Run: headless pygame with SDL's dummy video driver; simulated clock (each Clock.tick advances the game by its frame time, no real sleeping); random seed 0; keys injected as events and as key.get_pressed() state; no mouse input.
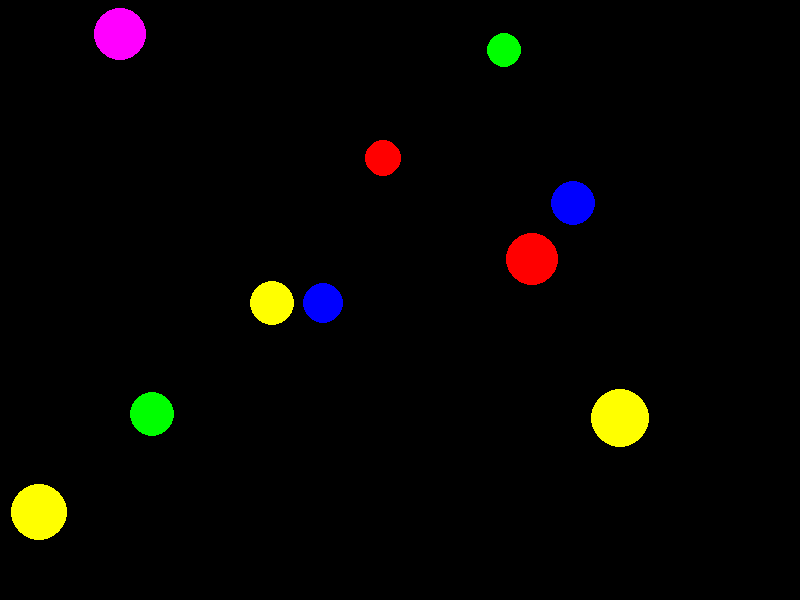
Frame 1 of 4 · flips 1–60 · no input
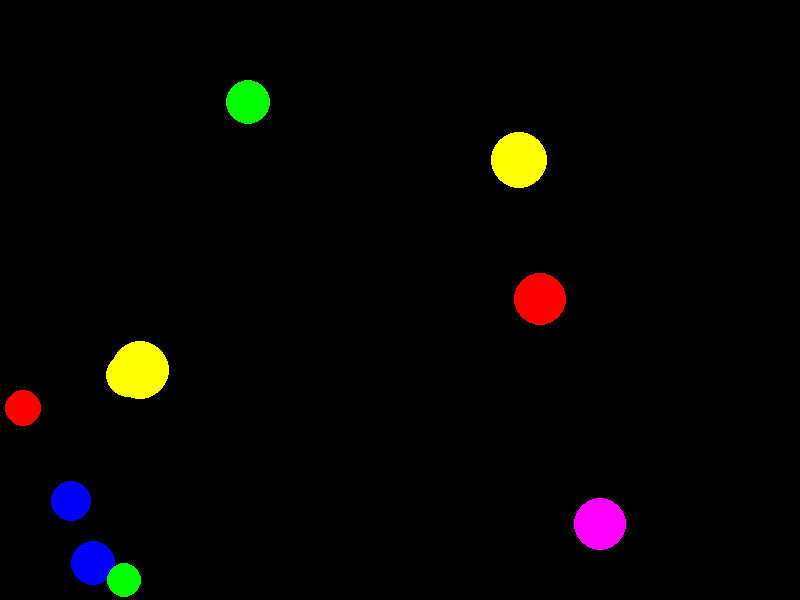
Frame 2 of 4 · flips 61–180 · tapped SPACE, RETURN · held RIGHT (→), D
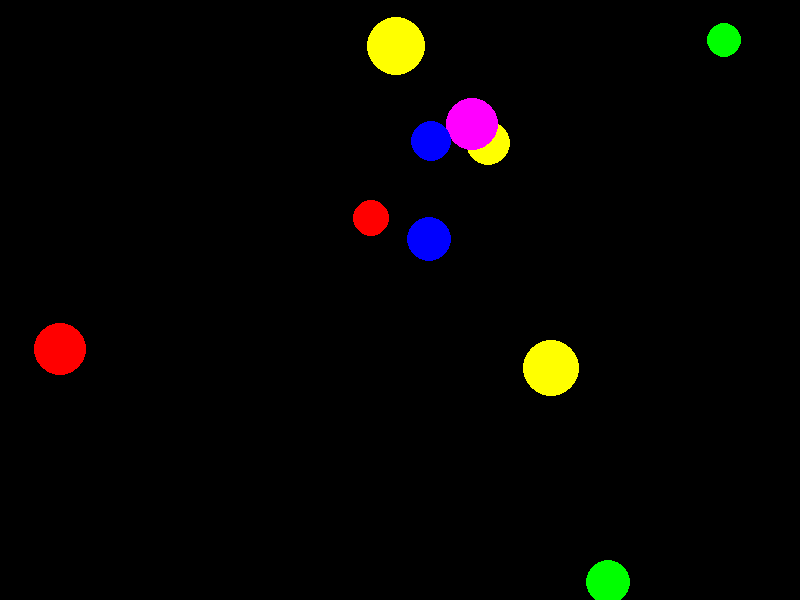
Frame 3 of 4 · flips 181–300 · held DOWN (↓), S
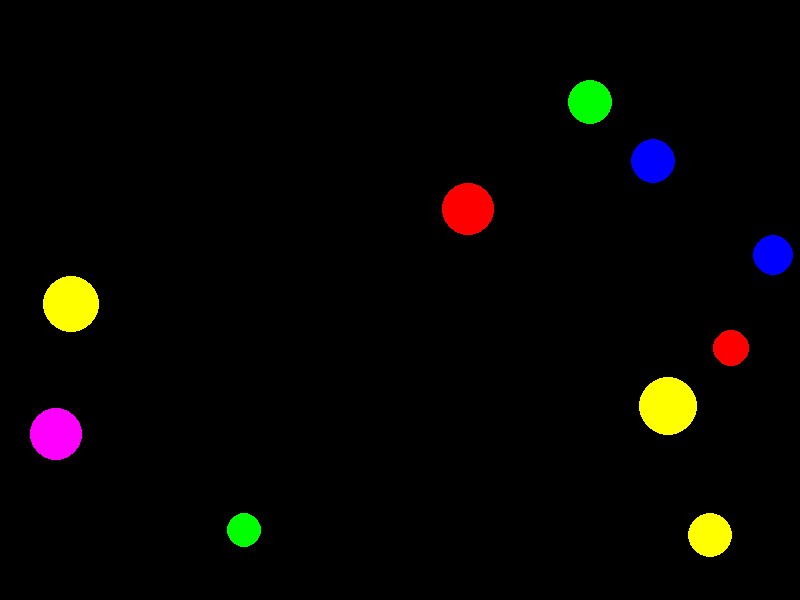
Frame 4 of 4 · flips 301–420 · held LEFT (←), A, UP (↑), W

The pygame program that drew these frames:

import pygame
import random

# Initialize Pygame
pygame.init()

# Constants for the screen
SCREEN_WIDTH = 800
SCREEN_HEIGHT = 600
FPS = 60

# Colors
WHITE = (255, 255, 255)
BLACK = (0, 0, 0)
BALL_COLORS = [(255, 0, 0), (0, 255, 0), (0, 0, 255), (255, 255, 0), (255, 0, 255)]

# Ball class
class Ball:
    def __init__(self, x, y, radius, color, speed_x, speed_y):
        self.x = x
        self.y = y
        self.radius = radius
        self.color = color
        self.speed_x = speed_x
        self.speed_y = speed_y

    def move(self):
        # Update ball position
        self.x += self.speed_x
        self.y += self.speed_y

        # Bounce off walls
        if self.x - self.radius < 0 or self.x + self.radius > SCREEN_WIDTH:
            self.speed_x *= -1
        if self.y - self.radius < 0 or self.y + self.radius > SCREEN_HEIGHT:
            self.speed_y *= -1

    def draw(self, screen):
        # Draw the ball
        pygame.draw.circle(screen, self.color, (int(self.x), int(self.y)), self.radius)


# Create a list of balls
def create_balls(num_balls):
    balls = []
    for _ in range(num_balls):
        radius = random.randint(10, 30)
        x = random.randint(radius, SCREEN_WIDTH - radius)
        y = random.randint(radius, SCREEN_HEIGHT - radius)
        speed_x = random.choice([-5, -4, -3, 3, 4, 5])
        speed_y = random.choice([-5, -4, -3, 3, 4, 5])
        color = random.choice(BALL_COLORS)
        ball = Ball(x, y, radius, color, speed_x, speed_y)
        balls.append(ball)
    return balls


# Main function
def main():
    screen = pygame.display.set_mode((SCREEN_WIDTH, SCREEN_HEIGHT))
    pygame.display.set_caption("Bouncing Balls")
    clock = pygame.time.Clock()

    # Create balls
    balls = create_balls(10)

    running = True
    while running:
        screen.fill(BLACK)  # Clear the screen

        # Handle events
        for event in pygame.event.get():
            if event.type == pygame.QUIT:
                running = False

        # Update and draw balls
        for ball in balls:
            ball.move()
            ball.draw(screen)

        pygame.display.flip()  # Update the screen
        clock.tick(FPS)  # Maintain frame rate

    pygame.quit()


if __name__ == "__main__":
    main()
